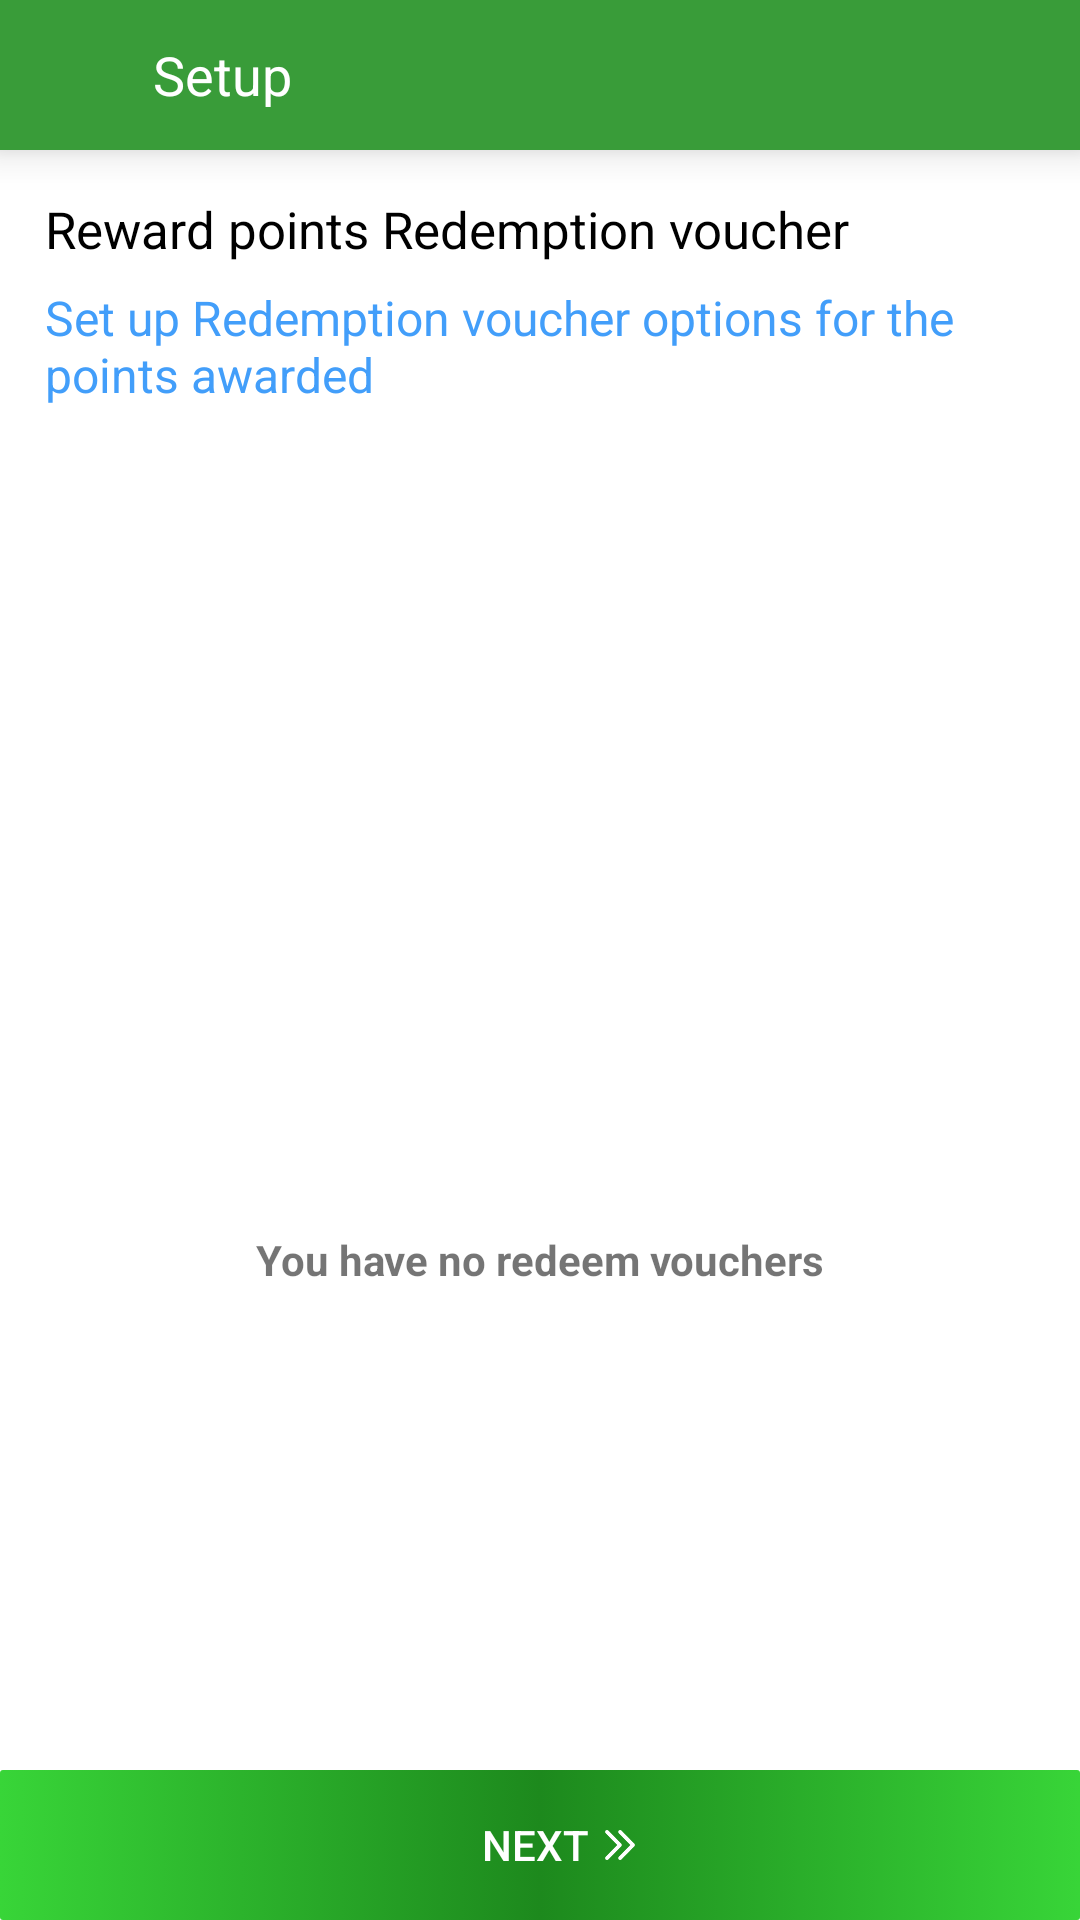

Layout XML and referenced resources for this Android screen:
<!-- AndroidManifest.xml: application theme AppTheme -->
<!-- res/layout/activity_add__redemption_.xml -->
<?xml version="1.0" encoding="utf-8"?>
<LinearLayout xmlns:android="http://schemas.android.com/apk/res/android"
    xmlns:tools="http://schemas.android.com/tools"
    android:layout_width="match_parent"
    android:layout_height="match_parent"
    android:orientation="vertical"
    android:weightSum="4"
    android:background="@color/white"
    android:id="@+id/layout_add_redeem"
    tools:context=".Activity.Add_Redemption_Activity">

    <LinearLayout
        android:layout_width="match_parent"
        android:layout_height="@dimen/height_50dp"
        android:background="@color/button_background"
        android:orientation="horizontal"
        android:elevation="@dimen/margin_8dp"
        android:weightSum="2">

        <ImageView
            android:background="@android:color/transparent"
            android:foreground="?actionBarItemBackground"
            android:id="@+id/back_arrow"
            android:layout_width="0dp"
            android:layout_height="match_parent"
            android:layout_marginLeft="@dimen/margin_8dp"
            android:layout_weight="0.2"
            android:padding="7dp"
            android:src="@drawable/ic_arrow_32dp" />

        <TextView
            android:layout_width="0dp"
            android:layout_height="match_parent"
            android:layout_weight="1.8"
            android:gravity="center_vertical"
            android:text="Setup"
            android:textColor="@color/white"
            android:paddingLeft="@dimen/margin_8dp"
            android:textSize="@dimen/text_size_18sp" />

    </LinearLayout>

    <LinearLayout
        android:layout_width="match_parent"
        android:layout_height="0dp"
        android:layout_gravity="center"
        android:layout_margin="@dimen/margin_5dp"
        android:layout_marginBottom="@dimen/height_50dp"
        android:layout_weight="4"
        android:orientation="vertical"
        android:weightSum="1">

        <FrameLayout
            android:layout_width="match_parent"
            android:layout_height="match_parent">

            <TextView
                android:id="@+id/text_intro"
                android:layout_width="match_parent"
                android:layout_height="@dimen/height_30dp"
                android:paddingLeft="@dimen/marginTop_10dp"
                android:layout_marginTop="@dimen/marginTop_10dp"
                android:paddingRight="@dimen/marginTop_10dp"
                android:textColor="@color/black"
                android:text="@string/reward_points"
                android:textSize="@dimen/text_size_17sp" />

            <ListView
                android:id="@+id/listview_redemptions"
                android:layout_width="match_parent"
                android:layout_height="wrap_content"
                android:layout_marginTop="@dimen/height_100dp"
                android:clickable="true"
                android:divider="@color/white"
                android:paddingLeft="@dimen/marginTop_10dp"
                android:paddingRight="@dimen/marginTop_10dp"
                android:dividerHeight="@dimen/margin_8dp"
                android:longClickable="true"
                android:visibility="gone"></ListView>


            <ImageView
                android:id="@+id/image_emptylist"
                android:layout_width="@dimen/height_200dp"
                android:layout_height="@dimen/height_200dp"
                android:layout_gravity="center"
                android:src="@drawable/emptycart"
                android:visibility="visible" />

            <TextView
                android:id="@+id/text_no_item"
                android:layout_width="match_parent"
                android:layout_height="wrap_content"
                android:layout_marginTop="100dp"
                android:layout_gravity="center"
                android:text="You have no redeem vouchers"
                android:gravity="center"
                android:textStyle="bold"
                />

            <TextView
                android:id="@+id/text_add_redeem"
                android:layout_width="match_parent"
                android:layout_height="wrap_content"
                android:layout_marginLeft="@dimen/marginTop_10dp"
                android:layout_marginTop="@dimen/height_40dp"
                android:layout_marginRight="@dimen/marginTop_10dp"
                android:layout_marginBottom="@dimen/height_30dp"
                android:foreground="?android:attr/selectableItemBackground"
                android:gravity="center|left"
                android:text="Set up Redemption voucher options for the points awarded"
                android:textColor="@color/blue"
                android:textSize="@dimen/text_size_16sp" />

            <TextView
                android:visibility="gone"
                android:layout_width="match_parent"
                android:layout_height="@dimen/height_30dp"
                android:gravity="center|top"
                android:layout_gravity="bottom"
                android:text="@string/remark_add_item"
                android:textSize="@dimen/text_size_14sp"
                android:textStyle="italic"></TextView>

        </FrameLayout>


    </LinearLayout>


    <LinearLayout
        android:id="@+id/button_next_add_redemption"
        android:layout_width="match_parent"
        android:layout_height="@dimen/next_button_50dp"
        android:background="@drawable/btn_click_effect"
        android:orientation="horizontal"
        android:gravity="center"
        android:clickable="true"
        android:foreground="?android:attr/selectableItemBackground">

        <Button
            android:layout_width="wrap_content"
            android:layout_height="match_parent"
            android:gravity="right|center"
            android:background="@android:color/transparent"
            android:text="Next"
            android:clickable="false"
            style="?android:attr/borderlessButtonStyle"
            android:textColor="@color/white" />
        <ImageView
            android:layout_width="@dimen/height_30dp"
            android:layout_height="match_parent"
            android:src="@drawable/r_arrow"
            android:tint="@color/white"
            android:clickable="false"
            android:layout_marginLeft="-5dp"
            android:padding="@dimen/marginTop_10dp"
            android:layout_marginRight="@dimen/height_30dp"
            />
    </LinearLayout>


</LinearLayout>
<!-- resources referenced by this layout -->
<resources>
  <color name="black">#000000</color>
  <color name="blue">#429EFA</color>
  <color name="button_background">#399C39</color>
  <color name="white">#FFFFFF</color>
  <dimen name="height_100dp">100dp</dimen>
  <dimen name="height_200dp">200dp</dimen>
  <dimen name="height_30dp">30dp</dimen>
  <dimen name="height_40dp">40dp</dimen>
  <dimen name="height_50dp">50dp</dimen>
  <dimen name="marginTop_10dp">10dp</dimen>
  <dimen name="margin_5dp">5dp</dimen>
  <dimen name="margin_8dp">8dp</dimen>
  <dimen name="next_button_50dp">50dp</dimen>
  <dimen name="text_size_14sp">14sp</dimen>
  <dimen name="text_size_16sp">16sp</dimen>
  <dimen name="text_size_17sp">17sp</dimen>
  <dimen name="text_size_18sp">18sp</dimen>
  <!-- drawable btn_click_effect (drawable-xxhdpi) -->
  <?xml version="1.0" encoding="utf-8"?>
  <selector xmlns:android="http://schemas.android.com/apk/res/android" >
      <item android:state_pressed="true" >
          <shape>
              <solid
                  android:color="#52DA04" />
              <stroke
                  android:width="0dp"
                  android:color="#52DA04" />
              <padding
                  android:left="10dp"
                  android:top="10dp"
                  android:right="10dp"
                  android:bottom="10dp" />
          </shape>
  
      </item>
      <item>
          <shape>
              <gradient
                  android:startColor="#38D538"
                  android:centerColor="#1D891D"
                  android:endColor="#38D538"
                  android:angle="180" />
  
              <corners
                  android:radius="1dp" />
              <padding
                  android:left="10dp"
                  android:top="10dp"
                  android:right="10dp"
                  android:bottom="10dp" />
          </shape>
      </item>
  </selector>
  <!-- drawable r_arrow: png bitmap (drawable, 1076 bytes) -->
  <string name="remark_add_item">You can add redeem item from admin application too</string>
  <string name="reward_points">Reward points Redemption voucher</string>
  <style name="AppTheme" parent="Theme.AppCompat.Light.DarkActionBar">
          
          <item name="colorPrimary">@color/colorPrimary</item>
          <item name="colorPrimaryDark">@color/colorPrimaryDark</item>
          <item name="colorAccent">@color/colorAccent</item>
  
          <item name="windowActionBar">false</item>
          <item name="windowNoTitle">true</item>
          <item name="android:windowAnimationStyle">@style/CustomActivityAnimation</item>
  
      </style>
  <color name="colorPrimary">#008577</color>
  <color name="colorPrimaryDark">#169416</color>
  <color name="colorAccent">#D81B60</color>
  <style name="CustomActivityAnimation" parent="@android:style/Animation.Activity">
          <item name="android:activityOpenEnterAnimation">@anim/slide_in_right</item>
          <item name="android:activityOpenExitAnimation">@anim/slide_out_left</item>
          <item name="android:activityCloseEnterAnimation">@anim/slide_in_left</item>
          <item name="android:activityCloseExitAnimation">@anim/slide_out_right</item>
      </style>
</resources>
